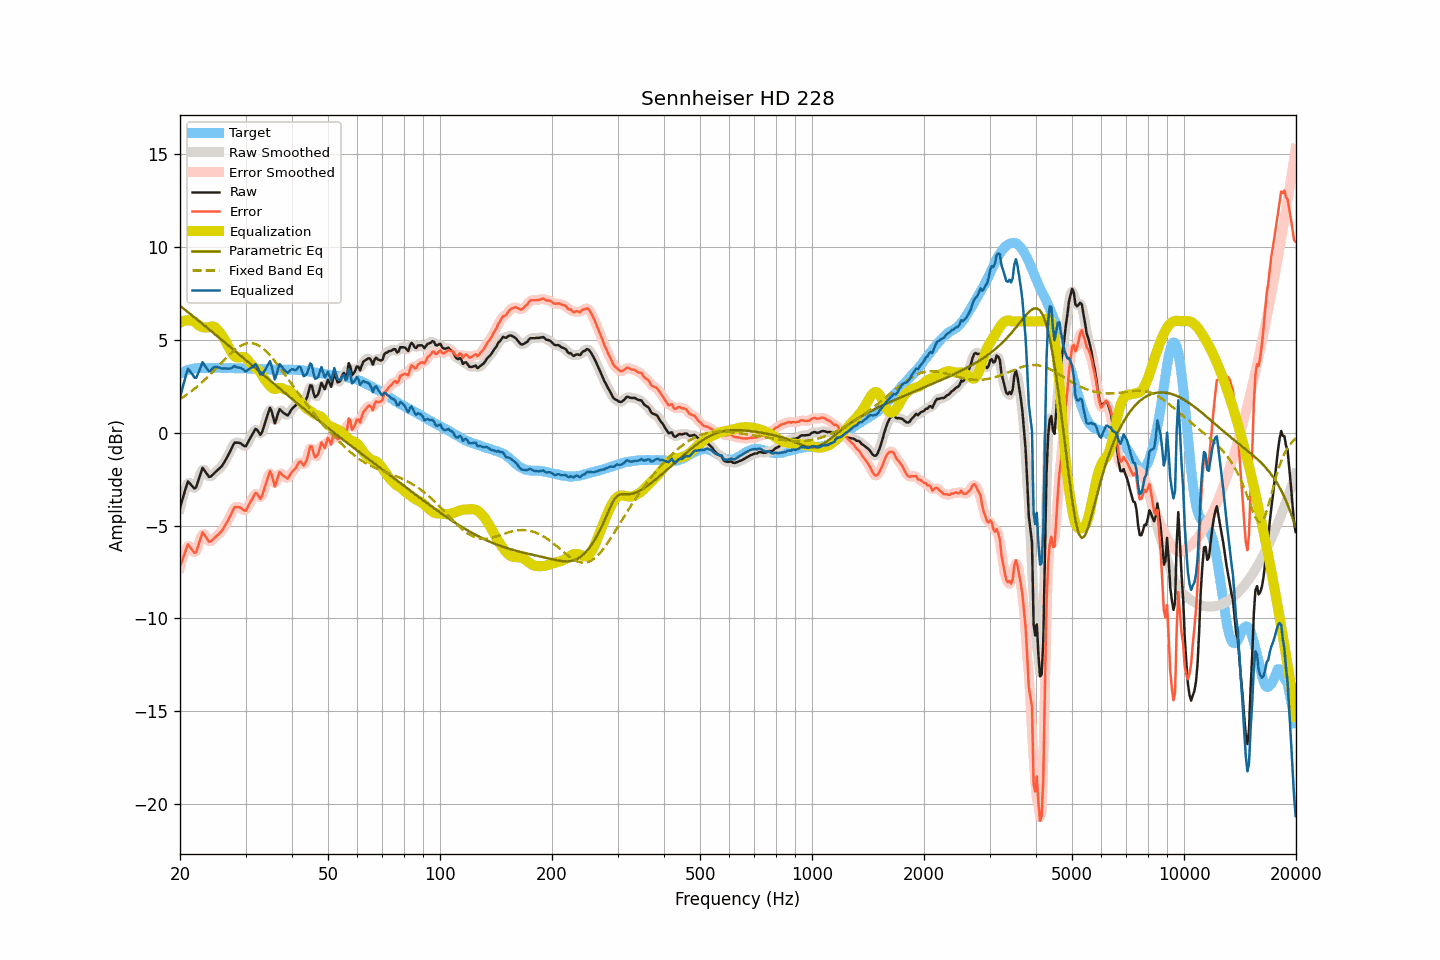

The data file committed next to this chart (first rows):
frequency, raw, smoothed, error, error_smoothed, equalization, parametric_eq, fixed_band_eq, equalized_raw, equalized_smoothed, target
20.00, -4.03, -4.08, -7.21, -7.26, 5.92, 6.84, 1.81, 1.89, 1.84, 3.18
20.20, -3.74, -3.72, -6.97, -6.94, 5.97, 6.77, 1.87, 2.23, 2.26, 3.23
20.40, -3.45, -3.40, -6.73, -6.67, 6.01, 6.70, 1.92, 2.56, 2.62, 3.28
20.61, -3.18, -3.13, -6.48, -6.44, 6.04, 6.63, 1.98, 2.86, 2.91, 3.30
20.81, -2.86, -2.87, -6.22, -6.22, 6.06, 6.56, 2.04, 3.19, 3.19, 3.35
21.02, -2.61, -2.72, -6.01, -6.10, 6.06, 6.49, 2.10, 3.45, 3.35, 3.39
21.23, -2.71, -2.69, -6.13, -6.11, 6.06, 6.42, 2.17, 3.34, 3.36, 3.41
21.44, -2.82, -2.79, -6.25, -6.23, 6.04, 6.35, 2.23, 3.22, 3.24, 3.43
21.66, -2.90, -2.94, -6.36, -6.39, 6.02, 6.28, 2.30, 3.12, 3.09, 3.45
21.87, -3.00, -2.97, -6.47, -6.44, 5.97, 6.21, 2.37, 2.97, 3.00, 3.46
22.09, -2.95, -2.90, -6.43, -6.37, 5.90, 6.14, 2.44, 2.95, 3.01, 3.48
22.31, -2.68, -2.71, -6.17, -6.20, 5.83, 6.07, 2.51, 3.15, 3.12, 3.49
22.54, -2.42, -2.40, -5.91, -5.89, 5.77, 6.00, 2.59, 3.35, 3.37, 3.49
22.76, -2.15, -2.13, -5.64, -5.62, 5.72, 5.93, 2.66, 3.57, 3.59, 3.49
22.99, -1.89, -1.99, -5.36, -5.47, 5.69, 5.86, 2.74, 3.80, 3.70, 3.48
23.22, -1.99, -1.98, -5.47, -5.46, 5.67, 5.79, 2.82, 3.68, 3.69, 3.48
23.45, -2.13, -2.10, -5.60, -5.58, 5.67, 5.72, 2.90, 3.54, 3.57, 3.48
23.69, -2.24, -2.26, -5.73, -5.74, 5.67, 5.65, 2.99, 3.43, 3.41, 3.49
23.92, -2.37, -2.34, -5.86, -5.83, 5.69, 5.58, 3.07, 3.31, 3.35, 3.49
24.16, -2.36, -2.35, -5.86, -5.84, 5.71, 5.50, 3.16, 3.35, 3.36, 3.49
24.40, -2.28, -2.30, -5.79, -5.80, 5.73, 5.43, 3.25, 3.45, 3.43, 3.50
24.65, -2.21, -2.21, -5.70, -5.71, 5.72, 5.36, 3.34, 3.51, 3.51, 3.49
24.89, -2.12, -2.12, -5.61, -5.62, 5.67, 5.29, 3.43, 3.55, 3.54, 3.49
25.14, -2.04, -2.04, -5.53, -5.54, 5.59, 5.22, 3.52, 3.54, 3.54, 3.49
25.39, -1.96, -1.97, -5.46, -5.46, 5.48, 5.14, 3.61, 3.52, 3.52, 3.50
25.65, -1.88, -1.88, -5.37, -5.38, 5.37, 5.07, 3.70, 3.50, 3.49, 3.50
25.91, -1.80, -1.78, -5.28, -5.27, 5.26, 5.00, 3.79, 3.46, 3.47, 3.49
26.16, -1.66, -1.66, -5.15, -5.15, 5.13, 4.93, 3.88, 3.46, 3.47, 3.49
26.43, -1.52, -1.52, -5.00, -5.01, 4.98, 4.85, 3.97, 3.47, 3.46, 3.49
26.69, -1.36, -1.37, -4.85, -4.85, 4.82, 4.78, 4.06, 3.46, 3.46, 3.48
26.96, -1.21, -1.20, -4.70, -4.70, 4.66, 4.71, 4.15, 3.45, 3.45, 3.49
27.23, -1.04, -1.03, -4.53, -4.52, 4.49, 4.64, 4.23, 3.46, 3.46, 3.49
27.50, -0.86, -0.84, -4.35, -4.33, 4.34, 4.56, 4.31, 3.48, 3.50, 3.49
27.77, -0.67, -0.68, -4.15, -4.16, 4.21, 4.49, 4.39, 3.54, 3.54, 3.48
28.05, -0.52, -0.57, -4.00, -4.04, 4.12, 4.42, 4.46, 3.60, 3.55, 3.48
28.33, -0.53, -0.52, -4.00, -3.99, 4.07, 4.34, 4.53, 3.53, 3.55, 3.47
28.62, -0.53, -0.52, -4.00, -3.98, 4.05, 4.27, 4.59, 3.52, 3.53, 3.46
28.90, -0.54, -0.55, -4.02, -4.02, 4.06, 4.20, 4.65, 3.51, 3.50, 3.47
29.19, -0.58, -0.60, -4.05, -4.07, 4.07, 4.13, 4.70, 3.49, 3.48, 3.46
29.48, -0.66, -0.67, -4.13, -4.14, 4.09, 4.05, 4.74, 3.43, 3.42, 3.48
29.78, -0.71, -0.71, -4.18, -4.18, 4.07, 3.98, 4.78, 3.36, 3.37, 3.47
30.08, -0.72, -0.68, -4.20, -4.15, 4.02, 3.91, 4.80, 3.30, 3.35, 3.48
30.38, -0.56, -0.57, -4.02, -4.04, 3.93, 3.83, 4.82, 3.38, 3.36, 3.46
30.68, -0.39, -0.41, -3.86, -3.88, 3.83, 3.76, 4.83, 3.43, 3.41, 3.46
30.99, -0.24, -0.24, -3.70, -3.70, 3.72, 3.69, 4.83, 3.48, 3.48, 3.46
31.30, -0.09, -0.07, -3.54, -3.52, 3.62, 3.61, 4.82, 3.54, 3.56, 3.46
31.61, 0.06, 0.08, -3.39, -3.37, 3.55, 3.54, 4.80, 3.61, 3.63, 3.46
31.93, 0.21, 0.16, -3.24, -3.29, 3.48, 3.47, 4.77, 3.70, 3.64, 3.45
32.24, 0.15, 0.12, -3.29, -3.33, 3.43, 3.39, 4.74, 3.58, 3.54, 3.44
32.57, 0.03, 0.02, -3.42, -3.42, 3.35, 3.32, 4.69, 3.38, 3.37, 3.45
32.89, -0.11, -0.03, -3.56, -3.47, 3.25, 3.25, 4.64, 3.14, 3.22, 3.45
33.22, 0.03, 0.05, -3.41, -3.38, 3.11, 3.17, 4.58, 3.14, 3.17, 3.43
33.55, 0.30, 0.26, -3.13, -3.17, 2.97, 3.10, 4.51, 3.27, 3.23, 3.43
33.89, 0.55, 0.55, -2.86, -2.87, 2.84, 3.03, 4.43, 3.39, 3.38, 3.42
34.23, 0.82, 0.86, -2.60, -2.55, 2.72, 2.95, 4.35, 3.54, 3.59, 3.42
34.57, 1.09, 1.12, -2.33, -2.30, 2.61, 2.88, 4.26, 3.70, 3.73, 3.41
34.92, 1.34, 1.22, -2.07, -2.18, 2.51, 2.81, 4.16, 3.86, 3.74, 3.41
35.27, 1.16, 1.09, -2.25, -2.32, 2.43, 2.74, 4.06, 3.59, 3.52, 3.40
35.62, 0.84, 0.85, -2.56, -2.55, 2.38, 2.66, 3.96, 3.22, 3.23, 3.40
35.97, 0.51, 0.69, -2.89, -2.71, 2.36, 2.59, 3.85, 2.87, 3.05, 3.40
... 635 more rows
